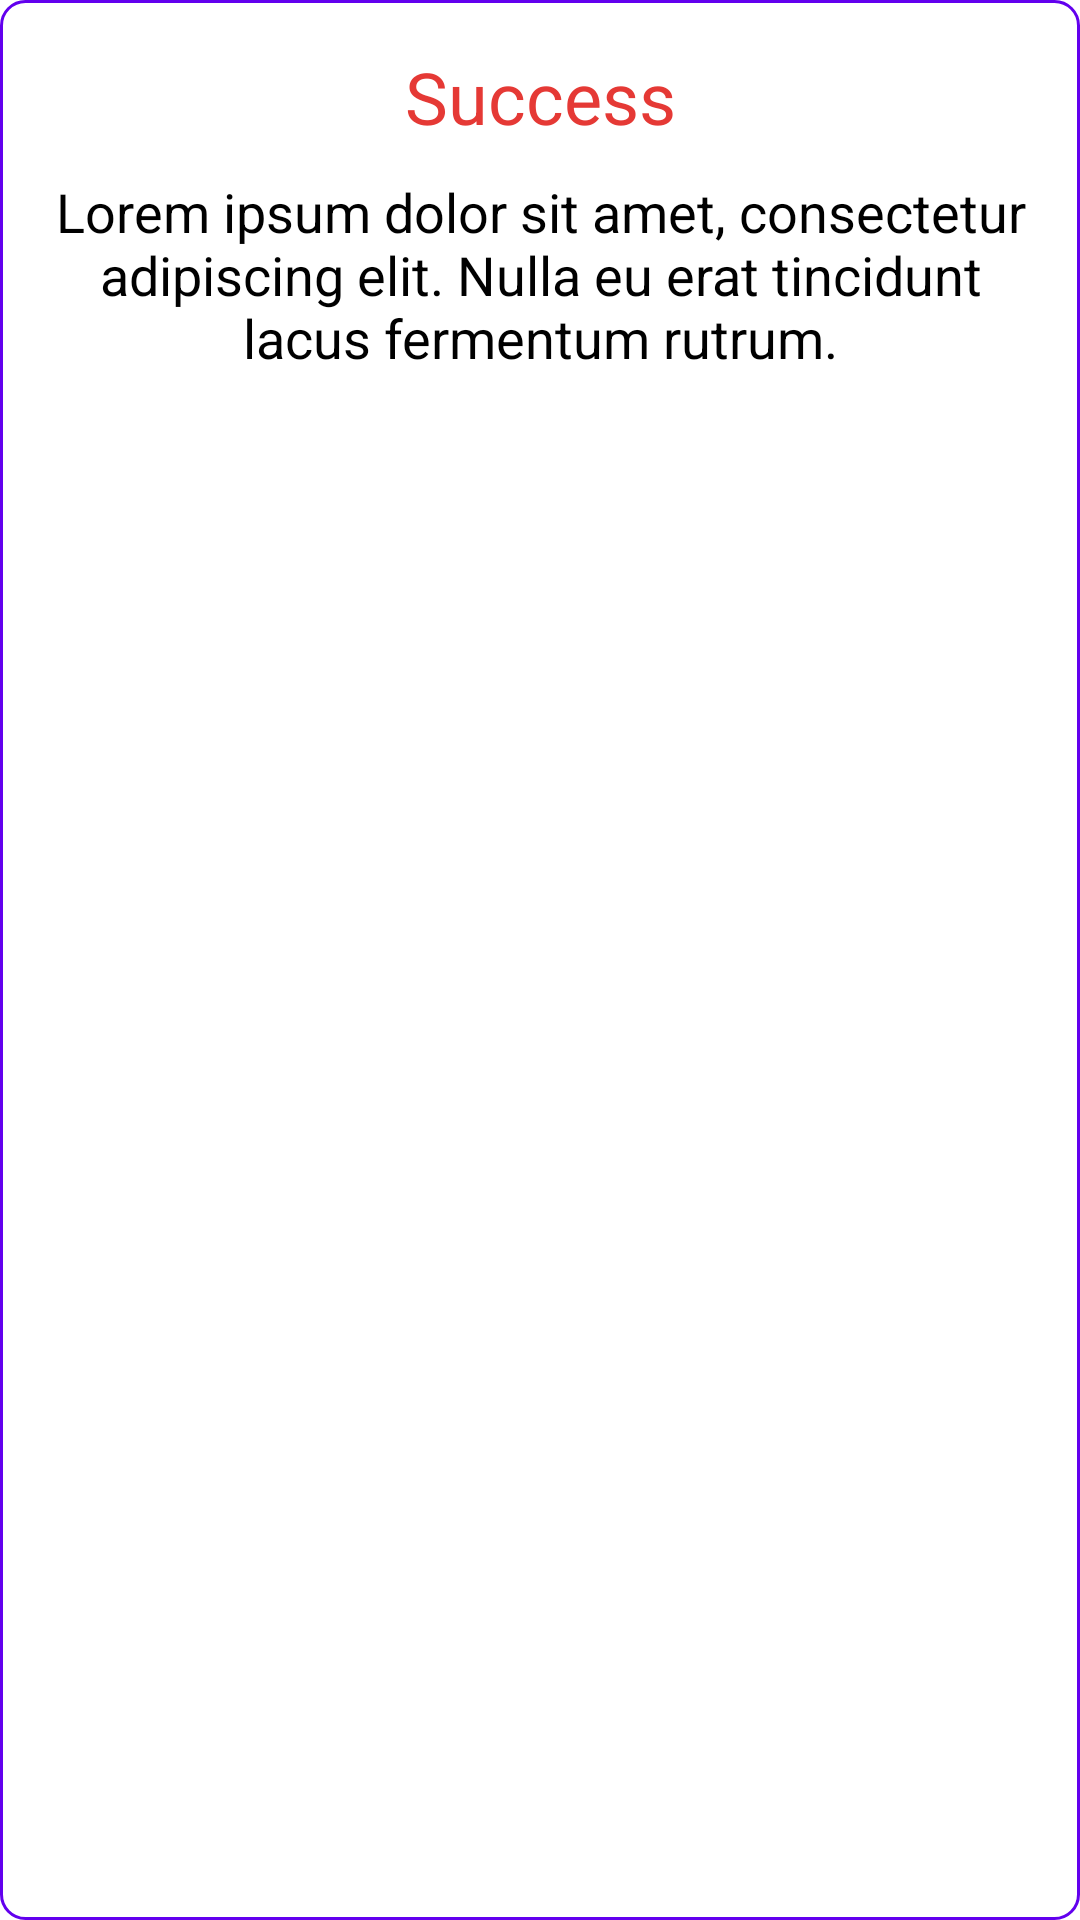

The Android layout XML behind this screen, and the referenced resources:
<!-- AndroidManifest.xml: application theme Theme.AssignmentCliqueRaft -->
<!-- res/layout/popup_menu.xml -->
<?xml version="1.0" encoding="utf-8"?>
<LinearLayout xmlns:android="http://schemas.android.com/apk/res/android"
    android:layout_width="match_parent"
    android:layout_height="match_parent"
    android:background="@drawable/dialog_background"
    android:orientation="vertical">

    <LinearLayout
        android:layout_width="match_parent"
        android:layout_height="wrap_content"
        android:orientation="vertical"
        android:padding="16dp">

        <TextView
            android:id="@+id/popUpTv"
            android:layout_width="match_parent"
            android:layout_height="wrap_content"
            android:text="Success"
            android:textAlignment="center"
            android:textAppearance="@style/TextAppearance.AppCompat.Headline"
            android:textColor="#E53935" />

        <TextView
            android:layout_width="match_parent"
            android:layout_height="wrap_content"
            android:layout_marginTop="10dp"
            android:text="Lorem ipsum dolor sit amet, consectetur adipiscing elit. Nulla eu erat tincidunt lacus fermentum rutrum."
            android:textAlignment="center"
            android:textAppearance="@style/TextAppearance.AppCompat.Medium"
            android:textColor="@color/black" />
    </LinearLayout>
</LinearLayout>
<!-- resources referenced by this layout -->
<resources>
  <!-- drawable dialog_background (drawable) -->
  <?xml version="1.0" encoding="utf-8"?>
  <shape xmlns:android="http://schemas.android.com/apk/res/android"
      android:shape="rectangle">
      <stroke android:color="@color/purple_500" android:width="1dp"/>
      <corners android:radius="8dp"/>
      <solid android:color="@color/white"/>
  
  
  
  </shape>
  <style name="Theme.AssignmentCliqueRaft" parent="Theme.MaterialComponents.DayNight.DarkActionBar">
          
          <item name="colorPrimary">@color/purple_500</item>
          <item name="colorPrimaryVariant">@color/purple_700</item>
          <item name="colorOnPrimary">@color/white</item>
          
          <item name="colorSecondary">@color/teal_200</item>
          <item name="colorSecondaryVariant">@color/teal_700</item>
          <item name="colorOnSecondary">@color/black</item>
          
          <item name="android:statusBarColor" tools:targetApi="l">?attr/colorPrimaryVariant</item>
          
      </style>
  <!-- not gathered from this repository: default colours our renderer supplied (Android Studio template values) -->
  <color name="purple_500">#FF6200EE</color>
  <color name="purple_700">#FF3700B3</color>
  <color name="teal_200">#FF03DAC5</color>
  <color name="teal_700">#FF018786</color>
  <color name="black">#FF000000</color>
  <color name="white">#FFFFFFFF</color>
</resources>
